Run: headless pygame with SDL's dummy video driver; simulated clock (each Clock.tick advances the game by its frame time, no real sleeping); random seed 0; keys injected as events and as key.get_pressed() state; mouse plan: one left click at the window centre at the start of phase 2, then a move to the lower-right quarter at the start of phase 3.
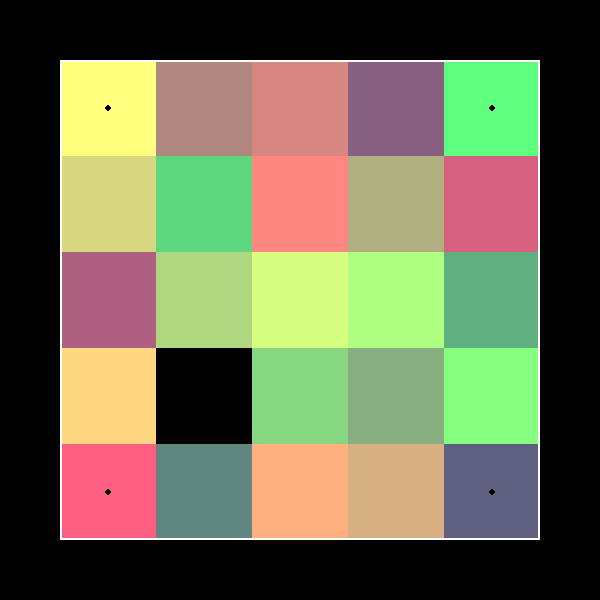
Frame 1 of 4 · flips 1–60 · no input
Frame 2 of 4 · flips 61–180 · clicked the window centre · tapped SPACE, RETURN · held RIGHT (→), D · screen unchanged from frame 1, image omitted
Frame 3 of 4 · flips 181–300 · moved the mouse to the lower-right quarter · held DOWN (↓), S · screen unchanged from frame 2, image omitted
Frame 4 of 4 · flips 301–420 · held LEFT (←), A, UP (↑), W · screen unchanged from frame 3, image omitted

The pygame program that drew these frames:

import pygame
from random import randrange, seed, choice

GAME_FPS = 60
MENU_FPS = 60
PAUSE_FPS = 5

GAME_BORDER = 0.1 #Game Border as percent of screen size

ANMTN_DRAG_DUR = 10
ANMTN_DRAG_FUNC = lambda frac : frac**(0.8)

ANMTN_INIT_DUR = 120
ANMTN_INIT_ENABLED = True

NEIGHBOURS = [(1,0),(0,1),(-1,0),(0,-1)]


pygame.init()
screen = pygame.display.set_mode((600,600))
dw,dh = pygame.display.get_surface().get_size()
display_width, display_height = dw,dh
pygame.display.set_caption("Tile Arrange")
clock = pygame.time.Clock()

pygame.font.init()
myFont = pygame.font.SysFont("monospace", 50)
fancyFont = pygame.font.SysFont("calibri", 22)

black = (0,0,0); lightgray = (150,150,150); darklightgray = (100,100,100); white = (255,255,255); red = (255,0,0); green = (0,255,0); blue = (0,0,255); darkgray = (50,50,50); brown = (101,67,33); darkorange = (255,100,0); darkgreen = (0,100,0); darkred = (139,0,0); yellow = (255,255,0); whiteskin = (255,195, 170); yellow = (255,255,0); darkyellow = (204,204,0); purple = (128,0,128); lightblue = (50,50,255)



PDU = pygame.display.update

def text_objects(text,font,colour=white):
    textSurface = font.render(text,True,colour)
    return(textSurface, textSurface.get_rect())
def simple_text(inputText,co=(0,0),colour=white,simpleFont = fancyFont):
    text = simpleFont.render(inputText, True, colour)
    screen.blit(text,co)
def cent_text(inputText,center,colour=white,font=myFont):#draws text to the screen anchored on the centre of the given position
    textSurf, textRect = text_objects(inputText,font,colour)#generates the text surface and rectangle
    textRect.center = center#centres the text
    screen.blit(textSurf,textRect)#blits the text to the screen
def in_rect(co,rect): return co[0] >= rect[0] and co[1] >= rect[1] and co[0] < rect[0]+rect[2] and co[1] < rect[1]+rect[3]

def dA(d1,d2): return (d1[0]+d2[0], d1[1]+d2[1])
def dS(d1,d2): return (d1[0]-d2[0], d1[1]-d2[1])

def between_point(co1,co2,n=0.5): return [ (co1[c]*(1-n) + co2[c]*n) for c in range(2) ]

class Tile:
    def __init__(self, parent_level, pos):
        self.parent_level, self.pos = parent_level, pos
        self.colour = self.parent_level.col_formula(*pos)
        self.original_pos = pos
        self.is_pivot = self.original_pos in self.parent_level.pivot_pos_list
        self.sync_graphics()
    def sync_graphics(self):
        self.draw_pos = self.parent_level.calculate_tile_pos(self.pos)
        self.cent = [self.draw_pos[n]+self.parent_level.tile_size//2 for n in range(2)]
    def move(self,new_pos):
        self.pos = new_pos
        self.draw_pos = self.parent_level.calculate_tile_pos(new_pos)
        self.sync_graphics()
    def draw(self,force_pos=None):
        pygame.draw.rect(screen, self.colour, (*(self.draw_pos if force_pos == None else force_pos), self.parent_level.tile_size, self.parent_level.tile_size))
        if self.is_pivot:
            pygame.draw.circle(screen, black, self.cent, 3)
    def check_correct(self):
        return self.original_pos == self.pos

class TileLevel:
    def __init__(self, settings):
        if settings == None:
            self.width = self.height = 5
            self.col_formula = lambda x,y : (255-40*x, 255-40*y, 128)
            self.pivot_pos_list = [(0,0),(self.width-1,0),(self.width-1,self.height-1),(0,self.height-1)]
            self.randomize_seed = 0
        else:
            self.width, self.height, self.col_formula, self.pivot_pos_list = settings
        
        self.grid_rect = (0,0,self.width,self.height)
        self.resize_update()
        self.tiles = [[Tile(self, (x,y)) for x in range(self.width)] for y in range(self.height)]
        self.empty_pos = (3,3)
        self.tiles[self.empty_pos[1]][self.empty_pos[0]] = None

        self.randomize_tiles()      
        self.animations = [] # [ [(tile obj, old_pos, new_pos, total_life), ticks_alive], ... ]
    def resize_update(self):
        self.map_margin = int(dw*GAME_BORDER)
        self.tile_size = int(min( (dw - self.map_margin*2)/self.width, (dh - self.map_margin*2)/self.height ))
        self.map_rect = (self.map_margin, self.map_margin, self.tile_size*self.width, self.tile_size*self.height)
    def calculate_tile_pos(self, t_pos):
        return ( self.map_margin + t_pos[0]*self.tile_size, self.map_margin + t_pos[1]*self.tile_size )
    def move_tile(self, t, show_animation=False):
        t_pos = t.pos
        nes = [dA(t_pos, ne) for ne in NEIGHBOURS]
        if self.empty_pos in nes and not t.pos in self.pivot_pos_list:
            e_pos = self.empty_pos
            t.move(e_pos)
            self.empty_pos = t_pos
            
            self.tiles[e_pos[1]][e_pos[0]] = t
            self.tiles[t_pos[1]][t_pos[0]] = None

            if show_animation: self.animations.append([(t, t_pos, e_pos, ANMTN_DRAG_DUR),0])
            return True
        else:
            return False
    def randomize_tiles(self, n=1000):
        for _ in range(n):
            em_nes = [pos for pos in [dA(ne, self.empty_pos) for ne in NEIGHBOURS] if in_rect(pos, self.grid_rect)]
            chosen = choice(em_nes)
            self.move_tile(self.tiles[chosen[1]][chosen[0]])
    def check_won(self):
        return all([all([self.tiles[y][x] == None or self.tiles[y][x].check_correct() for x in range(self.width)]) for y in range(self.height)])
    def draw(self,held_tile=None,held_draw_pos=None):
        animated_tiles = [i[0][2] for i in self.animations]
        for y,row in enumerate(self.tiles):
            for x,item in enumerate(row):
                if (item != None) and ((x,y) != held_tile) and (not (x,y) in animated_tiles): item.draw()
        pygame.draw.rect(screen, white, self.map_rect, 2)

        for a in self.animations:
            ticks_alive = a[1]
            tile_obj, old_pos, new_pos, total_life = a[0]
            alive_frac = ticks_alive/total_life

            tile_obj.draw(self.calculate_tile_pos(between_point(old_pos, new_pos, ANMTN_DRAG_FUNC(alive_frac))))
            


        if held_tile != None: self.tiles[held_tile[1]][held_tile[0]].draw(held_draw_pos)
    def d_to_r(self, d_pos):
        return tuple([(d_pos[n]-self.map_margin)//self.tile_size for n in range(2)])
    def get_grid_pos(self, d_pos):
        r_pos = self.d_to_r(d_pos)
        return r_pos if in_rect(r_pos,self.grid_rect) else None
    def try_move(self, t, show_animation=False):
        if self.tiles[t[1]][t[0]] == None: return False
        else: return self.move_tile(self.tiles[t[1]][t[0]], show_animation)
    def update_animations(self):
        to_del = []
        for c,item in enumerate(self.animations):
            item[1] += 1
            if item[1] >= item[0][3]: to_del.append(c)
        for c in to_del[::-1]: del self.animations[c]
    def update(self):
        self.update_animations()





def run_level(settings=None):
    game_exit = False
    level = TileLevel(settings)
    won = False
    while not game_exit:
        m_co = pygame.mouse.get_pos()
        for ev in pygame.event.get():
            if ev.type == pygame.QUIT:
                pygame.quit(); quit()
            elif ev.type == pygame.MOUSEBUTTONDOWN:
                if ev.button == 1: #Left Click Down
                    mouse_down_pos = level.get_grid_pos(m_co)
                    level.try_move(mouse_down_pos, True)


        level.update()

        screen.fill(black)
        level.draw()
        
        if won:
            simple_text("Won!")

        PDU()

        clock.tick(GAME_FPS)

run_level(None)
